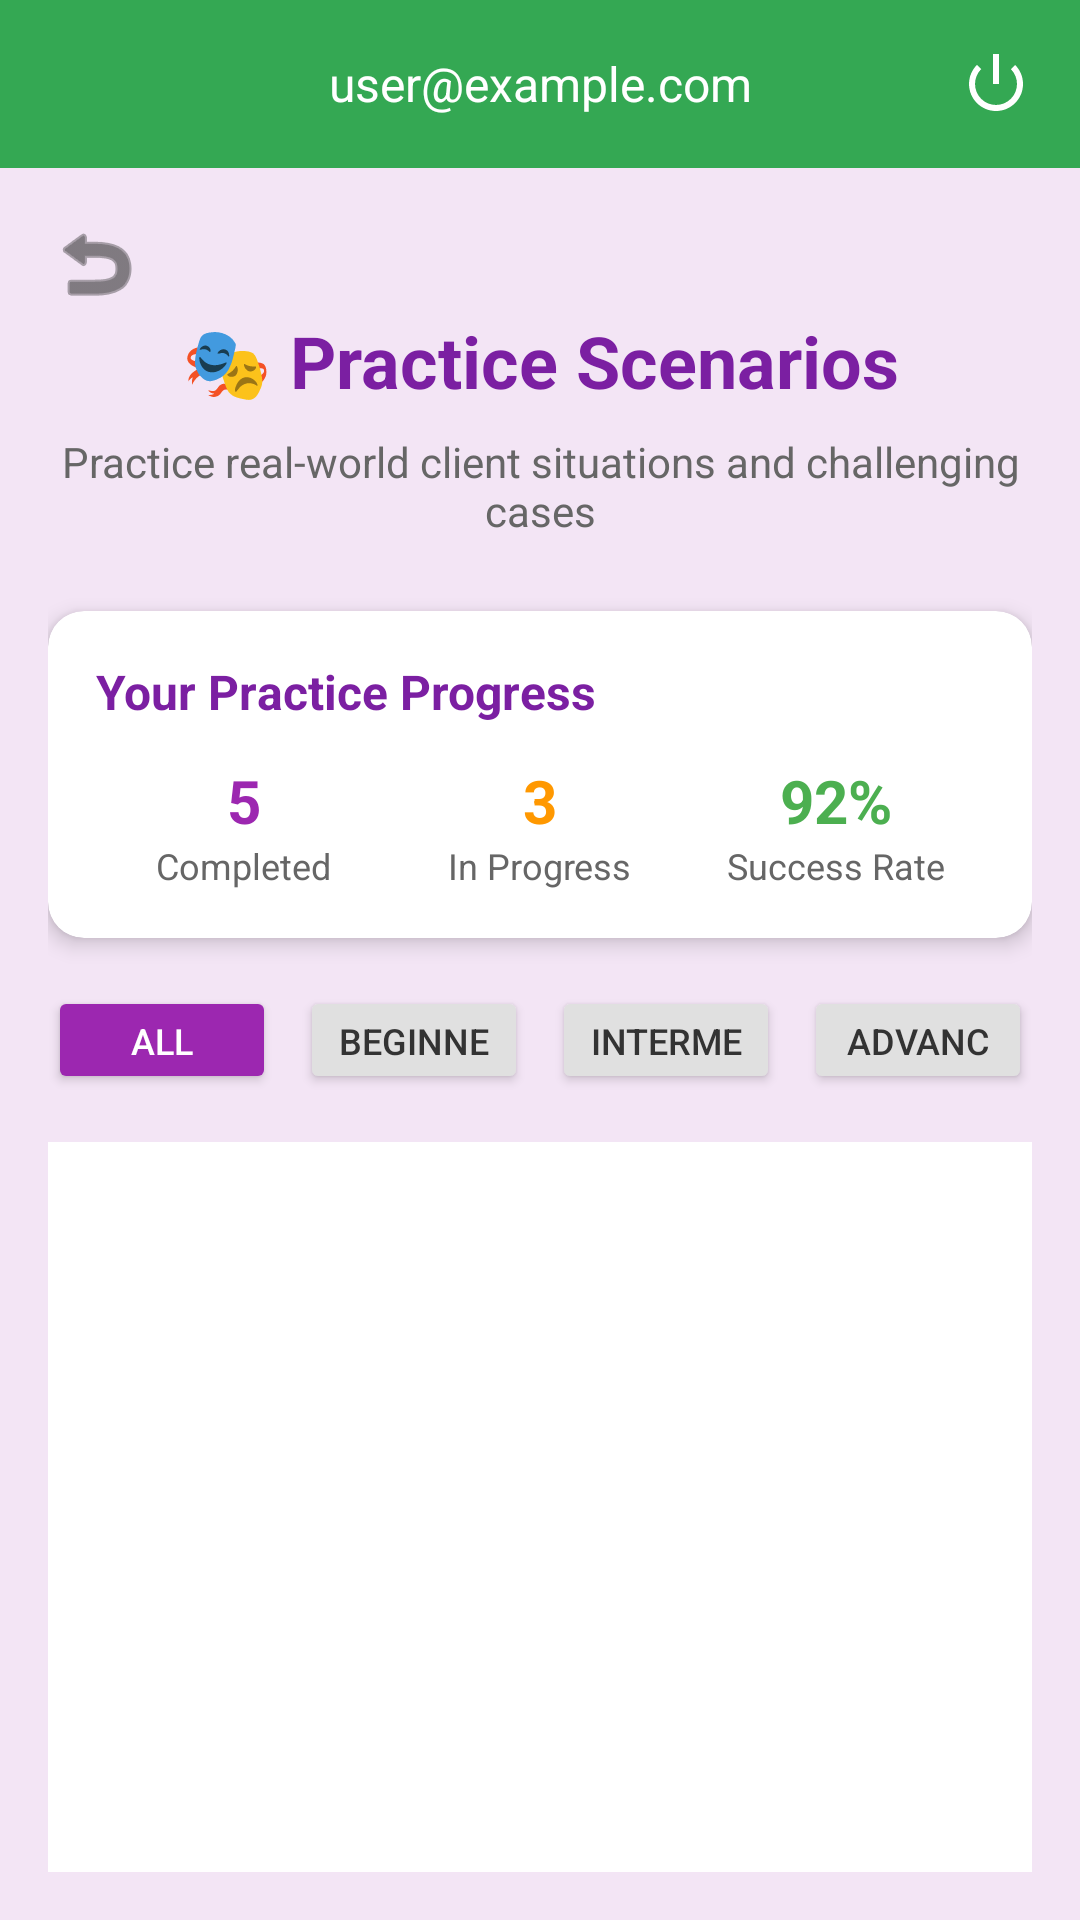

Layout XML and referenced resources for this Android screen:
<!-- AndroidManifest.xml: application theme Theme.BeDaSh -->
<!-- res/layout/activity_scenarios.xml -->
<?xml version="1.0" encoding="utf-8"?>
<LinearLayout xmlns:android="http://schemas.android.com/apk/res/android"
    xmlns:app="http://schemas.android.com/apk/res-auto"
    xmlns:tools="http://schemas.android.com/tools"
    android:id="@+id/main"
    android:layout_width="match_parent"
    android:layout_height="match_parent"
    android:background="#F3E5F5"
    android:orientation="vertical"
    tools:context=".ScenariosActivity">

    
    <include
        android:id="@+id/navbar"
        layout="@layout/layout_navbar" />

    
    <LinearLayout
        android:layout_width="match_parent"
        android:layout_height="match_parent"
        android:orientation="vertical"
        android:padding="16dp">

        <ImageButton
            android:id="@+id/back_button"
            android:layout_width="32dp"
            android:layout_height="32dp"
            android:background="@null"
            android:src="@android:drawable/ic_menu_revert"
            app:tint="#333333"
            android:contentDescription="Back" />

        
        <TextView
            android:layout_width="match_parent"
            android:layout_height="wrap_content"
            android:text="🎭 Practice Scenarios"
            android:textSize="24sp"
            android:textStyle="bold"
            android:textColor="#7B1FA2"
            android:gravity="center"
            android:layout_marginBottom="8dp" />

        <TextView
            android:layout_width="match_parent"
            android:layout_height="wrap_content"
            android:text="Practice real-world client situations and challenging cases"
            android:textSize="14sp"
            android:textColor="#666666"
            android:gravity="center"
            android:layout_marginBottom="24dp" />

        
        <androidx.cardview.widget.CardView
            android:layout_width="match_parent"
            android:layout_height="wrap_content"
            android:layout_marginBottom="16dp"
            app:cardCornerRadius="12dp"
            app:cardElevation="4dp"
            app:cardBackgroundColor="#FFFFFF">

            <LinearLayout
                android:layout_width="match_parent"
                android:layout_height="wrap_content"
                android:orientation="vertical"
                android:padding="16dp">

                <TextView
                    android:layout_width="match_parent"
                    android:layout_height="wrap_content"
                    android:text="Your Practice Progress"
                    android:textSize="16sp"
                    android:textStyle="bold"
                    android:textColor="#7B1FA2"
                    android:layout_marginBottom="12dp" />

                <LinearLayout
                    android:layout_width="match_parent"
                    android:layout_height="wrap_content"
                    android:orientation="horizontal">

                    <LinearLayout
                        android:layout_width="0dp"
                        android:layout_height="wrap_content"
                        android:layout_weight="1"
                        android:orientation="vertical"
                        android:gravity="center">

                        <TextView
                            android:layout_width="wrap_content"
                            android:layout_height="wrap_content"
                            android:text="5"
                            android:textSize="20sp"
                            android:textStyle="bold"
                            android:textColor="#9C27B0" />

                        <TextView
                            android:layout_width="wrap_content"
                            android:layout_height="wrap_content"
                            android:text="Completed"
                            android:textSize="12sp"
                            android:textColor="#666666" />

                    </LinearLayout>

                    <LinearLayout
                        android:layout_width="0dp"
                        android:layout_height="wrap_content"
                        android:layout_weight="1"
                        android:orientation="vertical"
                        android:gravity="center">

                        <TextView
                            android:layout_width="wrap_content"
                            android:layout_height="wrap_content"
                            android:text="3"
                            android:textSize="20sp"
                            android:textStyle="bold"
                            android:textColor="#FF9800" />

                        <TextView
                            android:layout_width="wrap_content"
                            android:layout_height="wrap_content"
                            android:text="In Progress"
                            android:textSize="12sp"
                            android:textColor="#666666" />

                    </LinearLayout>

                    <LinearLayout
                        android:layout_width="0dp"
                        android:layout_height="wrap_content"
                        android:layout_weight="1"
                        android:orientation="vertical"
                        android:gravity="center">

                        <TextView
                            android:layout_width="wrap_content"
                            android:layout_height="wrap_content"
                            android:text="92%"
                            android:textSize="20sp"
                            android:textStyle="bold"
                            android:textColor="#4CAF50" />

                        <TextView
                            android:layout_width="wrap_content"
                            android:layout_height="wrap_content"
                            android:text="Success Rate"
                            android:textSize="12sp"
                            android:textColor="#666666" />

                    </LinearLayout>

                </LinearLayout>
            </LinearLayout>
        </androidx.cardview.widget.CardView>

        
        <LinearLayout
            android:layout_width="match_parent"
            android:layout_height="wrap_content"
            android:orientation="horizontal"
            android:layout_marginBottom="16dp">

            <androidx.appcompat.widget.AppCompatButton
                android:layout_width="0dp"
                android:layout_height="36dp"
                android:layout_weight="1"
                android:text="All"
                android:textSize="12sp"
                android:backgroundTint="#9C27B0"
                android:textColor="#FFFFFF"
                android:layout_marginEnd="4dp" />

            <Button
                android:layout_width="0dp"
                android:layout_height="36dp"
                android:layout_weight="1"
                android:text="Beginner"
                android:textSize="12sp"
                android:backgroundTint="#E0E0E0"
                android:textColor="#333333"
                android:layout_marginStart="4dp"
                android:layout_marginEnd="4dp" />

            <Button
                android:layout_width="0dp"
                android:layout_height="36dp"
                android:layout_weight="1"
                android:text="Intermediate"
                android:textSize="12sp"
                android:backgroundTint="#E0E0E0"
                android:textColor="#333333"
                android:layout_marginStart="4dp"
                android:layout_marginEnd="4dp" />

            <Button
                android:layout_width="0dp"
                android:layout_height="36dp"
                android:layout_weight="1"
                android:text="Advanced"
                android:textSize="12sp"
                android:backgroundTint="#E0E0E0"
                android:textColor="#333333"
                android:layout_marginStart="4dp" />

        </LinearLayout>

        
        <ListView
            android:id="@+id/scenario_list_view"
            android:layout_width="match_parent"
            android:layout_height="match_parent"
            android:divider="#E0E0E0"
            android:dividerHeight="1dp"
            android:background="#FFFFFF" />

    </LinearLayout>
</LinearLayout>
<!-- res/layout/layout_navbar.xml (included above) -->
<?xml version="1.0" encoding="utf-8"?>
<LinearLayout xmlns:android="http://schemas.android.com/apk/res/android"
    xmlns:app="http://schemas.android.com/apk/res-auto"
    android:layout_width="match_parent"
    android:layout_height="56dp"
    android:background="#34A853"
    android:orientation="horizontal"
    android:gravity="center_vertical"
    android:padding="8dp">

    
    <ImageButton
        android:id="@+id/home_button"
        android:layout_width="40dp"
        android:layout_height="40dp"
        android:src="@drawable/home_icon"
        android:background="@null"
        android:contentDescription="Home"
        android:padding="2dp"
        app:tint="#FFFFFF" />

    
    <TextView
        android:id="@+id/user_text_view"
        android:layout_width="0dp"
        android:layout_height="wrap_content"
        android:layout_weight="1"
        android:text="user@example.com"
        android:textColor="#FFFFFF"
        android:ellipsize="end"
        android:maxLines="1"
        android:gravity="center"
        android:textSize="16sp" />

    
    <ImageButton
        android:id="@+id/navbar_logout_button"
        android:layout_width="40dp"
        android:layout_height="40dp"
        android:src="@android:drawable/ic_lock_power_off"
        android:background="@null"
        android:contentDescription="Logout"
        android:padding="4dp"
        app:tint="#FFFFFF" />

</LinearLayout>
<!-- resources referenced by this layout -->
<resources>
  <style name="Theme.BeDaSh" parent="Base.Theme.BeDaSh" />
  <style name="Base.Theme.BeDaSh" parent="Theme.Material3.DayNight.NoActionBar">
  
          
      </style>
</resources>
